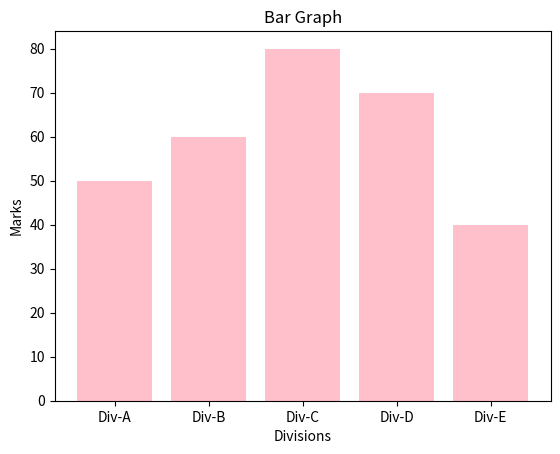

The matplotlib source for this figure:
import matplotlib.pyplot as plt
import numpy as np

divisons = ["Div-A","Div-B","Div-C","Div-D","Div-E"]
divisons_average_marks = [50, 60, 80, 70, 40]

plt.bar(divisons, divisons_average_marks, color='pink')
plt.title("Bar Graph")
plt.xlabel("Divisions")
plt.ylabel("Marks")
plt.show()